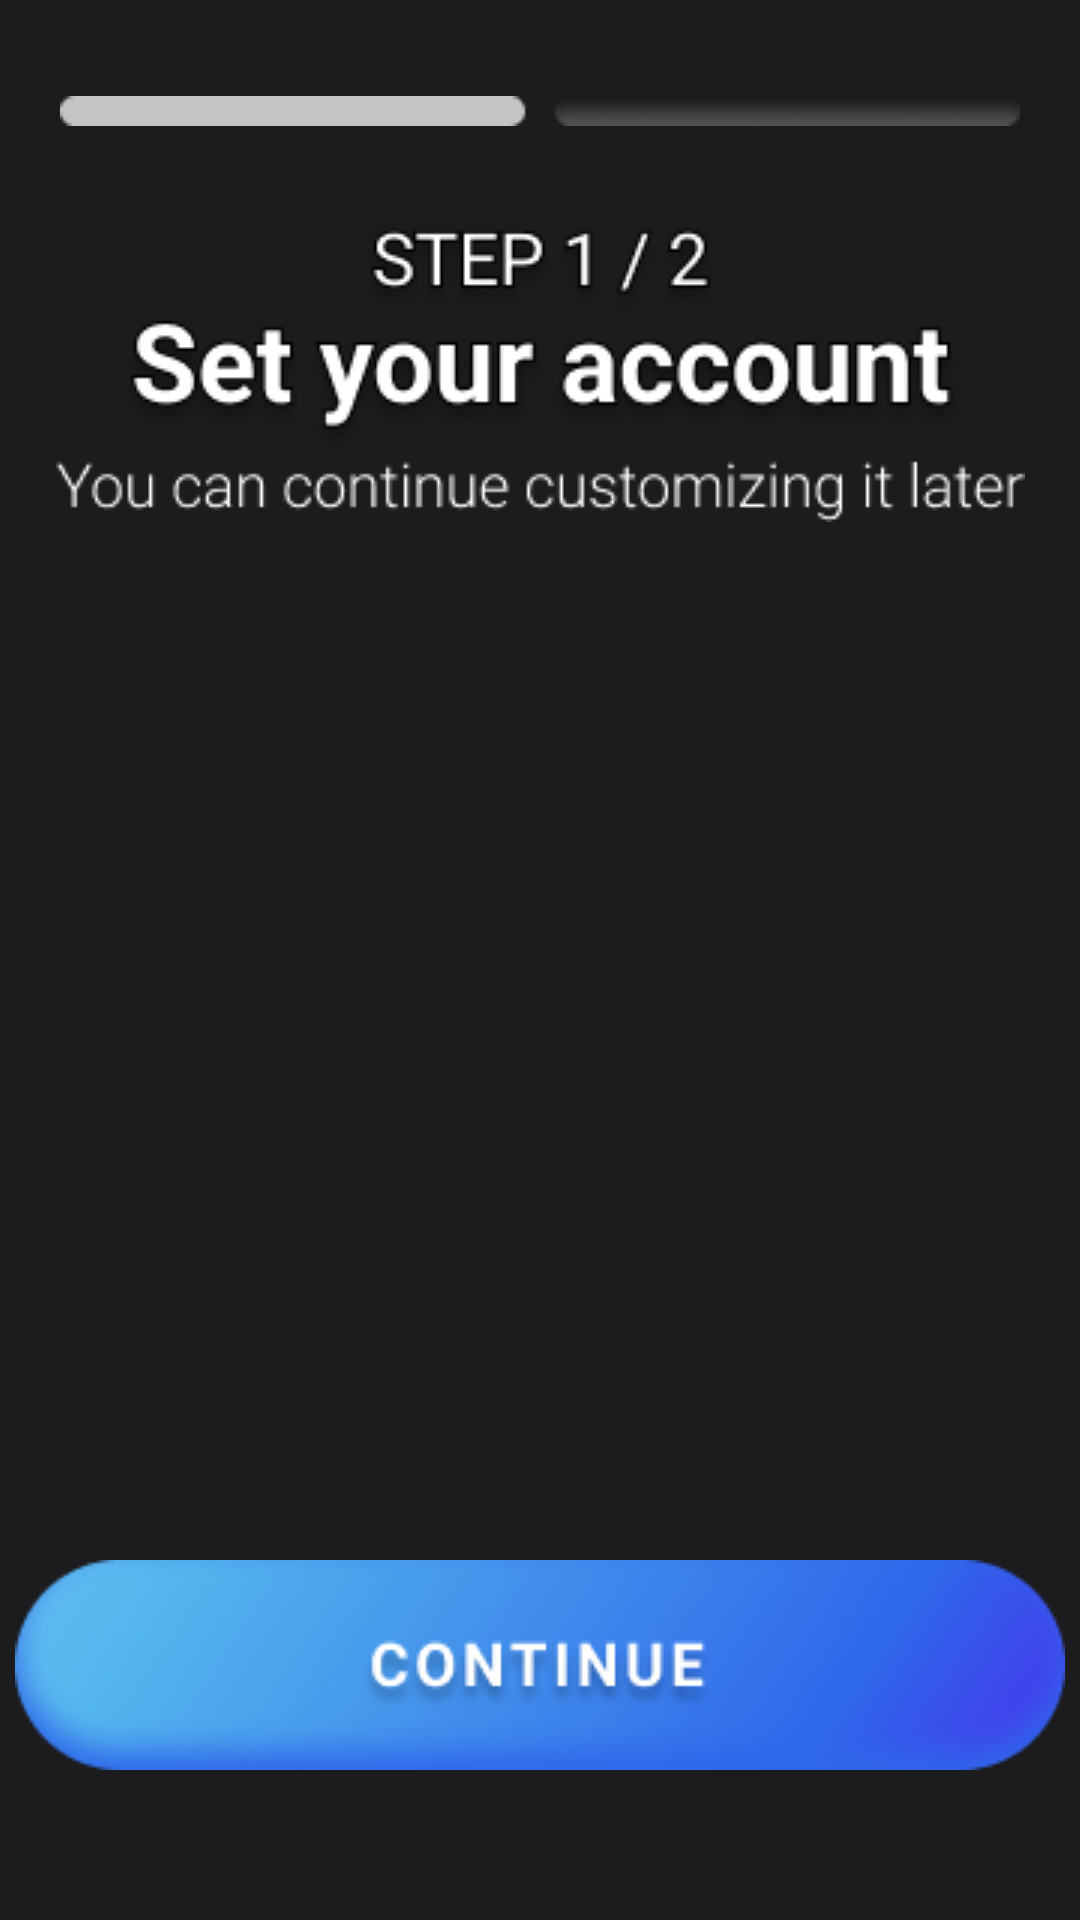

This screen was rendered from an Android layout file. Write that file and the resources it references.
<!-- AndroidManifest.xml: application theme Theme.Group5Project3175003 -->
<!-- res/layout/activity_guest_registration1.xml -->
<?xml version="1.0" encoding="utf-8"?>
<androidx.constraintlayout.widget.ConstraintLayout xmlns:android="http://schemas.android.com/apk/res/android"
    xmlns:app="http://schemas.android.com/apk/res-auto"
    xmlns:tools="http://schemas.android.com/tools"
    android:layout_width="match_parent"
    android:layout_height="match_parent"
    tools:context=".guestRegistration1"
    android:background="@drawable/basicbg">

    <ImageView
        android:id="@+id/guestregi1bar"
        android:layout_width="wrap_content"
        android:layout_height="wrap_content"
        android:layout_marginTop="32dp"
        android:contentDescription="@string/guestregibar1"
        app:layout_constraintEnd_toEndOf="parent"
        app:layout_constraintStart_toStartOf="parent"
        app:layout_constraintTop_toTopOf="parent"
        app:srcCompat="@drawable/guestregi1bar" />

    <ImageView
        android:id="@+id/guestreg1img"
        android:layout_width="wrap_content"
        android:layout_height="wrap_content"
        android:layout_marginTop="32dp"
        android:contentDescription="@string/guestregititle1"
        app:layout_constraintEnd_toEndOf="parent"
        app:layout_constraintStart_toStartOf="parent"
        app:layout_constraintTop_toBottomOf="@+id/guestregi1bar"
        app:srcCompat="@drawable/guestreg1img" />

    <ImageView
        android:id="@+id/btncontinue_guest1"
        android:layout_width="wrap_content"
        android:layout_height="wrap_content"
        android:layout_marginBottom="50dp"
        android:contentDescription="@string/btncontinue"
        app:layout_constraintBottom_toBottomOf="parent"
        app:layout_constraintEnd_toEndOf="parent"
        app:layout_constraintStart_toStartOf="parent"
        app:srcCompat="@drawable/btncontinue" />
</androidx.constraintlayout.widget.ConstraintLayout>
<!-- resources referenced by this layout -->
<resources>
  <!-- drawable basicbg: png bitmap (drawable, 2694 bytes) -->
  <!-- drawable btncontinue: png bitmap (drawable, 24798 bytes) -->
  <!-- drawable guestreg1img: png bitmap (drawable, 17274 bytes) -->
  <!-- drawable guestregi1bar: png bitmap (drawable, 1361 bytes) -->
  <string name="btncontinue">btncontinue</string>
  <string name="guestregibar1">guestregibar1</string>
  <string name="guestregititle1">guestregititle1</string>
  <style name="Theme.Group5Project3175003" parent="Theme.AppCompat.NoActionBar">
          
          <item name="colorPrimary">@color/purple_500</item>
          <item name="colorPrimaryVariant">@color/purple_700</item>
          <item name="colorOnPrimary">@color/white</item>
          
          <item name="colorSecondary">@color/teal_200</item>
          <item name="colorSecondaryVariant">@color/teal_700</item>
          <item name="colorOnSecondary">@color/black</item>
          
          <item name="android:statusBarColor" tools:targetApi="l">?attr/colorPrimaryVariant</item>
          
  
  
      </style>
  <!-- not gathered from this repository: default colours our renderer supplied (Android Studio template values) -->
  <color name="purple_500">#FF6200EE</color>
  <color name="purple_700">#FF3700B3</color>
  <color name="teal_200">#FF03DAC5</color>
  <color name="teal_700">#FF018786</color>
  <color name="black">#FF000000</color>
  <color name="white">#FFFFFFFF</color>
</resources>
